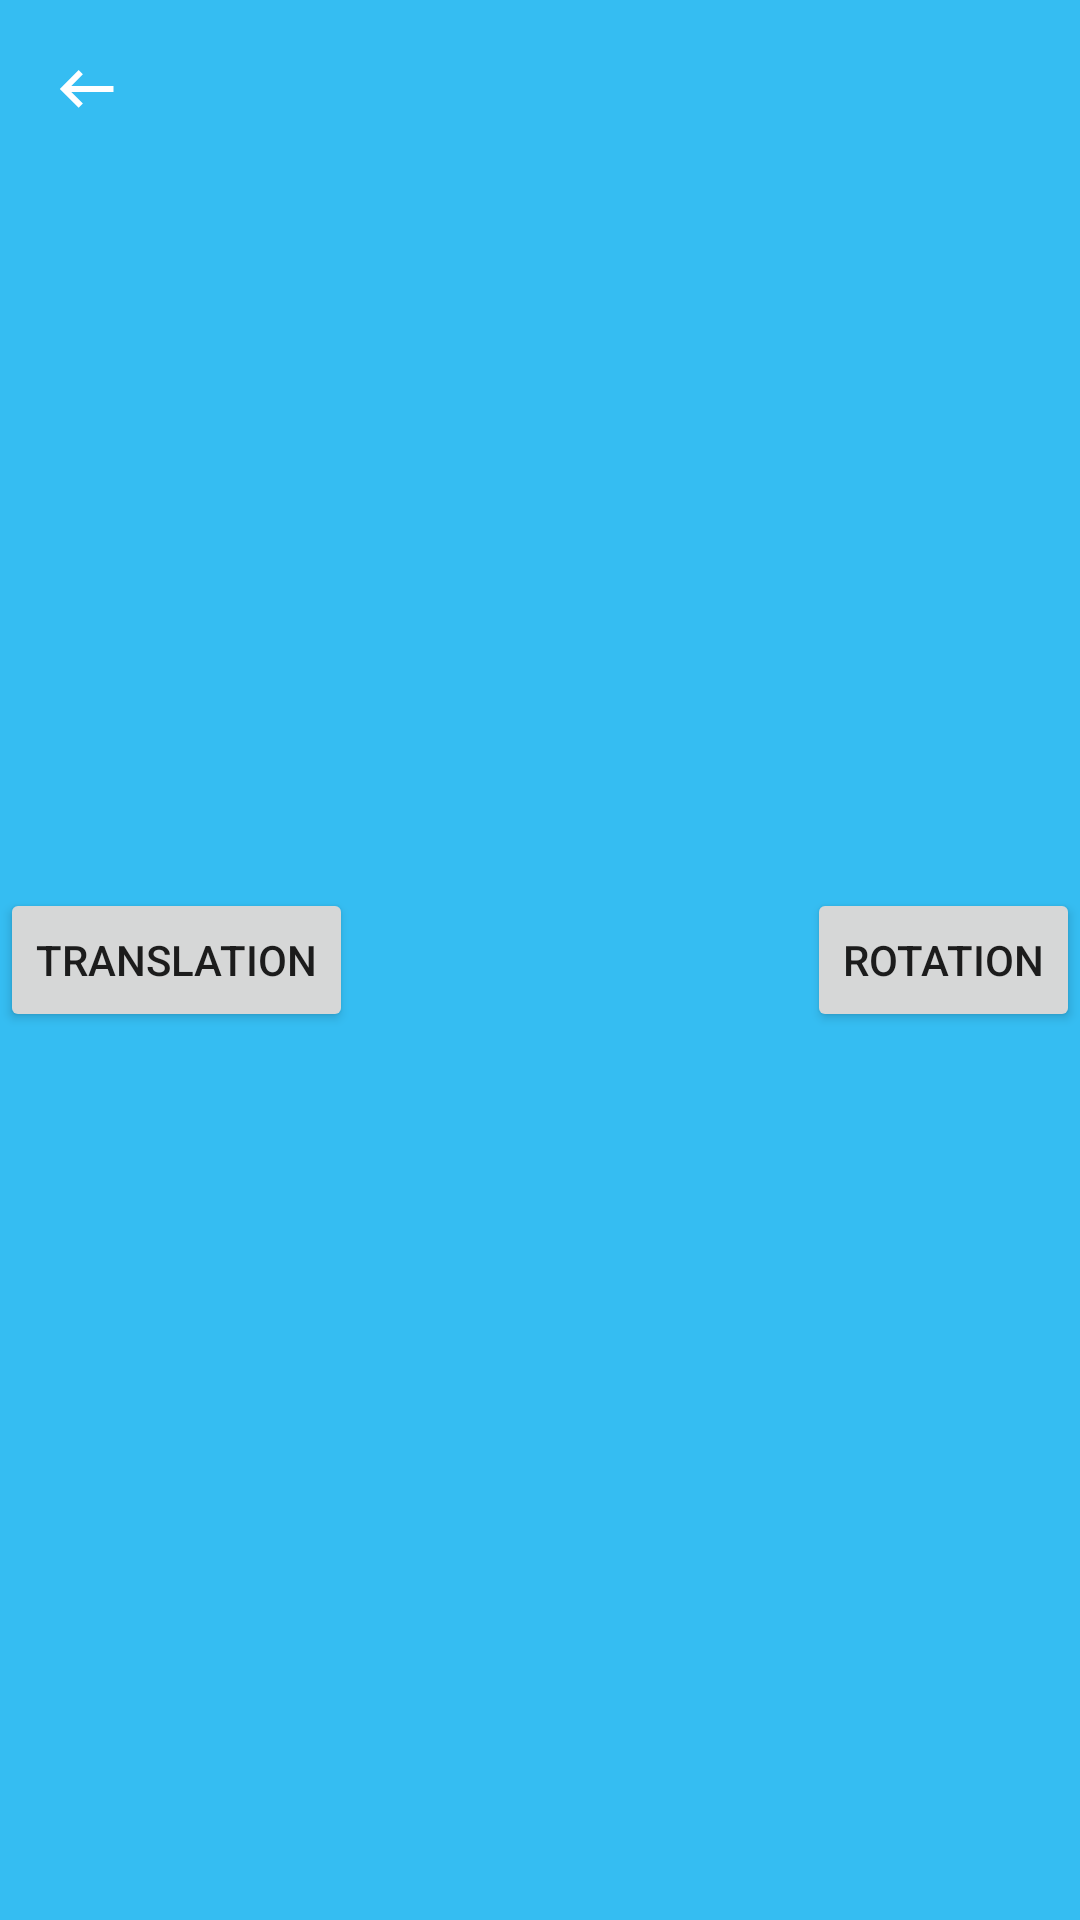

Write the Android layout XML for this screen, with the resource values it uses.
<!-- AndroidManifest.xml: application theme AppTheme -->
<!-- res/layout/motion_fragment.xml -->
<?xml version="1.0" encoding="utf-8"?>
<androidx.constraintlayout.motion.widget.MotionLayout xmlns:android="http://schemas.android.com/apk/res/android"
    xmlns:app="http://schemas.android.com/apk/res-auto"
    android:layout_width="match_parent"
    android:layout_height="match_parent"
    android:background="@color/cyan"
    android:orientation="vertical"
    app:layoutDescription="@xml/motion_fragment_scene">

    <androidx.appcompat.widget.AppCompatImageView
        android:id="@+id/back_button"
        android:layout_width="wrap_content"
        android:layout_height="wrap_content"
        android:layout_gravity="start|center_vertical"
        android:clickable="true"
        android:focusable="true"
        android:paddingStart="17dp"
        android:paddingTop="17dp"
        app:layout_constraintStart_toStartOf="parent"
        app:layout_constraintTop_toTopOf="parent"
        app:srcCompat="@drawable/ic_back" />

    <androidx.appcompat.widget.AppCompatButton
        android:id="@+id/button_translation"
        android:layout_width="wrap_content"
        android:layout_height="wrap_content"
        android:layout_marginStart="50dp"
        android:text="@string/button_translation"
        app:layout_constraintEnd_toEndOf="parent"
        app:layout_constraintStart_toStartOf="parent"
        app:layout_constraintTop_toTopOf="parent" />

    <androidx.appcompat.widget.AppCompatButton
        android:id="@+id/button_rotation"
        android:layout_width="wrap_content"
        android:layout_height="wrap_content"
        android:layout_marginEnd="50dp"
        android:text="@string/button_rotation"
        app:layout_constraintBottom_toBottomOf="parent"
        app:layout_constraintEnd_toEndOf="parent"
        app:layout_constraintStart_toStartOf="parent" />

</androidx.constraintlayout.motion.widget.MotionLayout>
<!-- resources referenced by this layout -->
<resources>
  <color name="cyan">#35BDF2</color>
  <!-- drawable ic_back (drawable-mdpi) -->
  <vector xmlns:android="http://schemas.android.com/apk/res/android"
      android:width="24dp"
      android:height="24dp"
      android:viewportWidth="24"
      android:viewportHeight="24">
    <path
        android:pathData="M20.83,11.64H6.77l3.86,-3.86L9.22,6.37 2.94,12.64l6.28,6.28 1.41,-1.42L6.77,13.64H20.83Z"
        android:fillColor="#ffffff"/>
  </vector>
  <string name="button_rotation">Rotation</string>
  <string name="button_translation">Translation</string>
  <style name="AppTheme" parent="Theme.AppCompat.DayNight.NoActionBar">
          
          <item name="colorPrimary">@color/colorPrimary</item>
          <item name="colorPrimaryDark">@color/colorPrimaryDark</item>
          <item name="colorAccent">@color/colorAccent</item>
      </style>
  <color name="colorPrimary">#000000</color>
  <color name="colorPrimaryDark">#212121</color>
  <color name="colorAccent">#EA694E</color>
</resources>
